2-way image classification set "wm-nown" from GitHub (CodewithTanzeel/image-logo-remover); label vocabulary: no watermark, watermark.

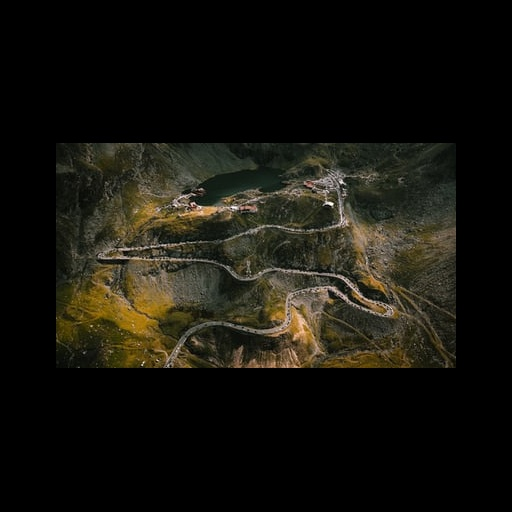
Label: no watermark

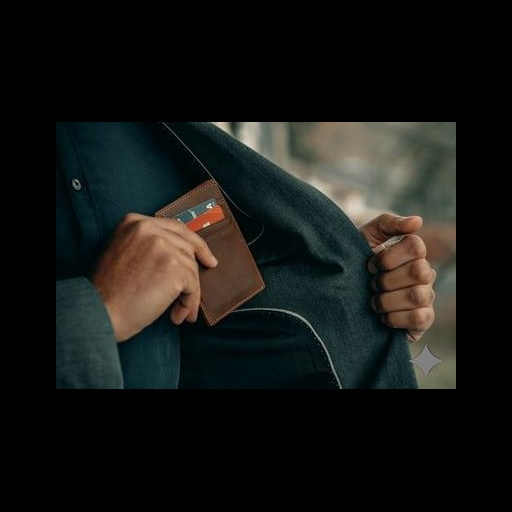
Label: watermark

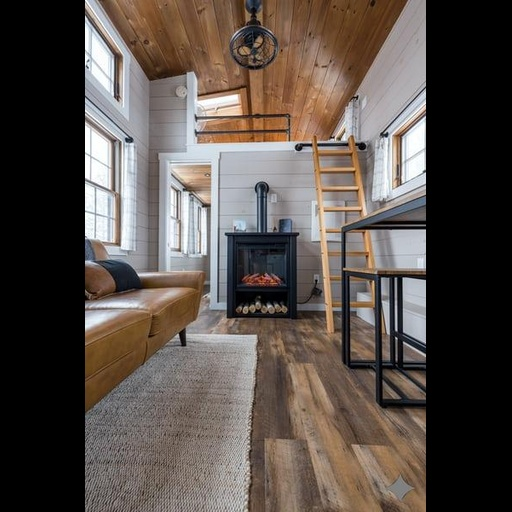
Label: watermark

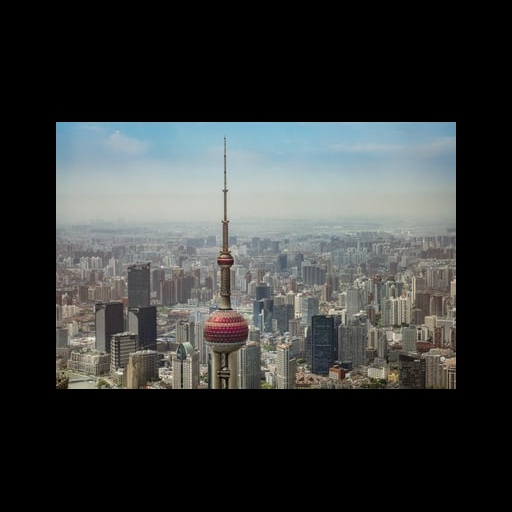
Label: no watermark

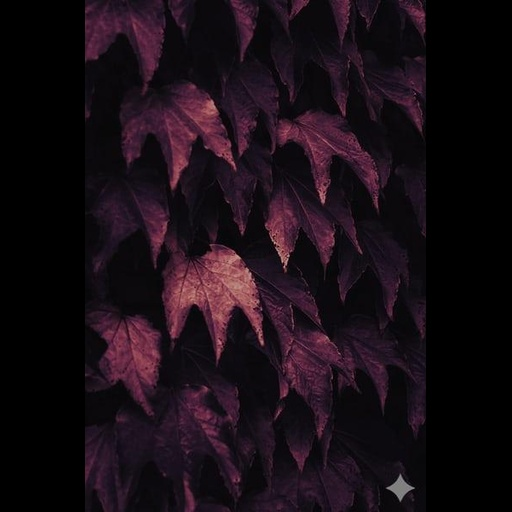
Label: watermark

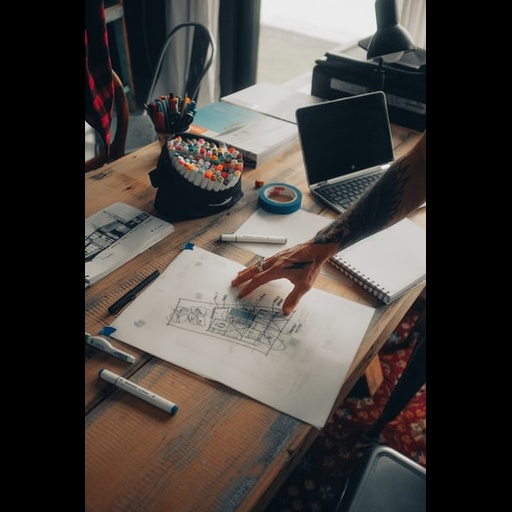
Label: no watermark
